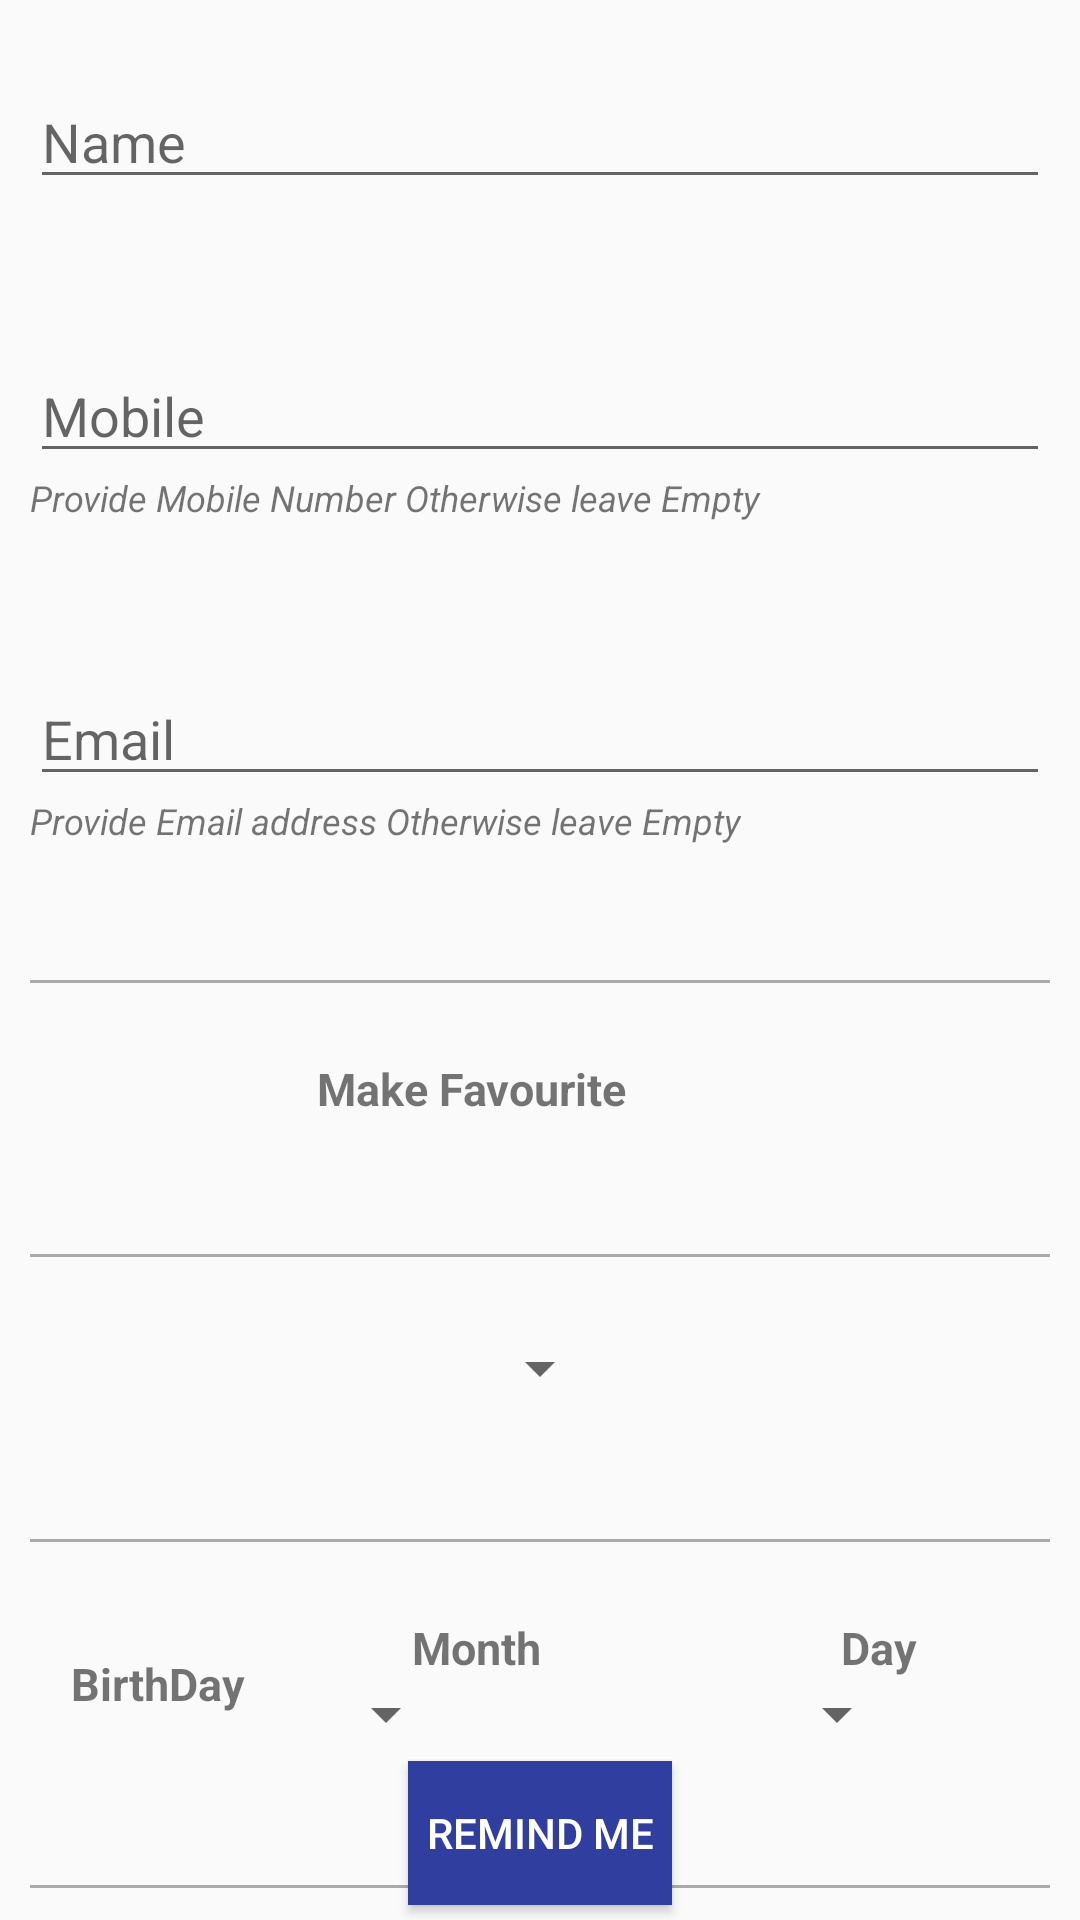

Reconstruct the res/layout file that produces this screen, plus the resources it refers to.
<!-- AndroidManifest.xml: application theme AppTheme -->
<!-- res/layout/birthdayadd.xml -->
<?xml version="1.0" encoding="utf-8"?>
<RelativeLayout xmlns:android="http://schemas.android.com/apk/res/android"
    xmlns:app="http://schemas.android.com/apk/res-auto"
    android:layout_width="match_parent"
    android:layout_height="match_parent">

    <LinearLayout
        android:id="@+id/linearLayoutName"
        android:layout_width="match_parent"
        android:layout_height="wrap_content"
        android:layout_alignParentTop="true"
        android:layout_marginLeft="@dimen/text_margin"
        android:layout_marginRight="@dimen/text_margin"
        android:layout_marginTop="25dp"
        android:layout_marginBottom="25dp"
        android:orientation="horizontal">

        <EditText
            android:id="@+id/etName"
            android:layout_width="match_parent"
            android:layout_height="wrap_content"
            android:layout_marginLeft="@dimen/text_margin"
            android:layout_marginRight="@dimen/text_margin"
            android:hint="@string/name" />

    </LinearLayout>

    <LinearLayout
        android:id="@+id/linearLayoutMobileNumber"
        android:layout_width="match_parent"
        android:layout_height="wrap_content"
        android:layout_below="@+id/linearLayoutName"
        android:layout_marginLeft="@dimen/text_margin"
        android:layout_marginRight="@dimen/text_margin"
        android:layout_marginTop="25dp"
        android:layout_marginBottom="25dp"
        android:orientation="horizontal">

        <LinearLayout
            android:id="@+id/linearLayoutMobileBack"
            android:layout_width="match_parent"
            android:layout_height="wrap_content"
            android:layout_marginLeft="@dimen/text_margin"
            android:layout_marginRight="@dimen/text_margin"
            android:orientation="vertical">

            <EditText
                android:id="@+id/etMobile"
                android:layout_width="match_parent"
                android:layout_height="wrap_content"
                android:hint="@string/mobile"
                android:inputType="phone" />

            <TextView
                android:layout_width="wrap_content"
                android:layout_height="wrap_content"
                android:text="@string/mobileremindermessage"
                android:textSize="12sp"
                android:textStyle="italic" />

        </LinearLayout>
    </LinearLayout>

    <LinearLayout
        android:id="@+id/linearLayoutEmail"
        android:layout_width="match_parent"
        android:layout_height="wrap_content"
        android:layout_below="@+id/linearLayoutMobileNumber"
        android:layout_marginLeft="@dimen/text_margin"
        android:layout_marginRight="@dimen/text_margin"
        android:layout_marginTop="25dp"
        android:layout_marginBottom="25dp"
        android:orientation="horizontal">

        <TextView
            android:layout_width="wrap_content"
            android:layout_height="wrap_content"
            android:layout_margin="@dimen/text_margin"
            android:text="@string/email"
            android:visibility="gone" />

        <LinearLayout
            android:id="@+id/linearLayoutEmailBack"
            android:layout_width="match_parent"
            android:layout_height="wrap_content"
            android:layout_marginLeft="@dimen/text_margin"
            android:layout_marginRight="@dimen/text_margin"
            android:orientation="vertical">

            <EditText
                android:id="@+id/etEmail"
                android:layout_width="match_parent"
                android:layout_height="wrap_content"

                android:hint="@string/email"
                android:inputType="textEmailAddress" />

            <TextView
                android:layout_width="wrap_content"
                android:layout_height="wrap_content"
                android:text="@string/emialremindermessage"
                android:textSize="12sp"
                android:textStyle="italic" />

        </LinearLayout>
    </LinearLayout>

    <View
        android:id="@+id/view01"
        android:layout_width="match_parent"
        android:layout_height="1dp"
        android:layout_below="@+id/linearLayoutEmail"
        android:layout_marginLeft="@dimen/text_left_right_margin"
        android:layout_marginRight="@dimen/text_left_right_margin"
        android:layout_marginTop="20dp"
        android:background="@android:color/darker_gray"></View>

    <LinearLayout
        android:id="@+id/linearLayoutFav"
        android:layout_width="match_parent"
        android:layout_height="wrap_content"
        android:layout_below="@+id/view01"
        android:layout_marginLeft="@dimen/text_margin"
        android:layout_marginRight="@dimen/text_margin"
        android:layout_marginBottom="25sp"
        android:layout_marginTop="25sp"
        android:gravity="center_horizontal"
        android:orientation="horizontal">

        <TextView
            android:layout_width="wrap_content"
            android:layout_height="wrap_content"
            android:layout_gravity="center_vertical"
            android:layout_marginLeft="@dimen/text_margin"
            android:layout_marginRight="25dp"
            android:text="Make Favourite"
            android:textSize="15sp"
            android:textStyle="bold"
            android:visibility="visible" />

        <ImageView
            android:id="@+id/imageViewFav"
            android:layout_width="wrap_content"   android:layout_marginLeft="25dp"
            android:layout_height="wrap_content"
            android:background="@drawable/nofav_32"> </ImageView>

    </LinearLayout>

    <View
        android:id="@+id/view00"
        android:layout_width="match_parent"
        android:layout_height="1dp"
        android:layout_below="@+id/linearLayoutFav"
        android:layout_marginLeft="@dimen/text_left_right_margin"
        android:layout_marginRight="@dimen/text_left_right_margin"
        android:layout_marginTop="20dp"
        android:background="@android:color/darker_gray"></View>
    <LinearLayout
        android:id="@+id/linearLayoutCategory"
        android:layout_width="match_parent"
        android:layout_height="wrap_content"
        android:layout_below="@+id/view00"
        android:layout_marginLeft="@dimen/text_margin"
        android:layout_marginRight="@dimen/text_margin"
        android:layout_marginBottom="25dp"
        android:layout_marginTop="25dp"
        android:gravity="center_horizontal"
        android:orientation="horizontal">

        <TextView
            android:layout_width="wrap_content"
            android:layout_height="wrap_content"
            android:layout_gravity="center_vertical"
            android:layout_marginLeft="@dimen/text_margin"
            android:layout_marginRight="@dimen/text_margin"
            android:layout_weight=".7"
            android:text="@string/category"
            android:textSize="15sp"
            android:textStyle="bold"
            android:visibility="gone" />

        <Spinner
            android:id="@+id/spinCategory"
            android:layout_width="wrap_content"
            android:layout_height="wrap_content"
            android:prompt="@string/category"></Spinner>

    </LinearLayout>

    <View
        android:id="@+id/view0"
        android:layout_width="match_parent"
        android:layout_height="1dp"
        android:layout_below="@+id/linearLayoutCategory"
        android:layout_marginLeft="@dimen/text_left_right_margin"
        android:layout_marginRight="@dimen/text_left_right_margin"
        android:layout_marginTop="20dp"
        android:background="@android:color/darker_gray"></View>

    <LinearLayout
        android:id="@+id/linearLayoutBirthDay"
        android:layout_width="match_parent"
        android:layout_height="wrap_content"
        android:layout_below="@+id/view0"
        android:layout_marginLeft="5dp"
        android:layout_marginBottom="25dp"
        android:layout_marginRight="5dp"
        android:layout_marginTop="25dp"
        android:orientation="horizontal"
        android:weightSum="1">

        <TextView
            android:id="@+id/tvBirthDay"
            android:layout_width="wrap_content"
            android:layout_height="wrap_content"
            android:layout_below="@+id/linearLayoutEmail"
            android:layout_gravity="center_vertical"
            android:layout_marginLeft="@dimen/text_margin"
            android:layout_marginRight="@dimen/text_margin"
            android:layout_weight=".2"
            android:gravity="center_horizontal"
            android:text="@string/birthday"
            android:textSize="15sp"
            android:textStyle="bold"
            android:visibility="visible" />

        <LinearLayout
            android:id="@+id/linearLayoutEmailBDMonth"
            android:layout_width="wrap_content"
            android:layout_height="wrap_content"
            android:layout_marginLeft="@dimen/text_margin"
            android:layout_marginRight="@dimen/text_margin"
            android:layout_weight=".45"
            android:orientation="vertical">

            <TextView
                android:layout_width="wrap_content"
                android:layout_height="wrap_content"
                android:layout_gravity="center_horizontal"
                android:text="@string/month"
                android:textSize="@dimen/textSize"
                android:textStyle="bold" />

            <Spinner
                android:id="@+id/spinMonth"
                android:layout_width="wrap_content"
                android:layout_height="wrap_content"
                android:prompt="@string/month"></Spinner>

        </LinearLayout>

        <LinearLayout
            android:id="@+id/linearLayoutEmailBDDay"
            android:layout_width="wrap_content"
            android:layout_height="wrap_content"
            android:layout_marginLeft="@dimen/text_margin"
            android:layout_marginRight="@dimen/text_margin"
            android:layout_weight=".45"
            android:orientation="vertical">

            <TextView
                android:layout_width="wrap_content"
                android:layout_height="wrap_content"
                android:layout_gravity="center_horizontal"
                android:text="@string/day"
                android:textSize="15sp"
                android:textStyle="bold" />

            <Spinner
                android:id="@+id/spinDay"
                android:layout_width="80dp"
                android:layout_height="wrap_content"
                android:prompt="@string/day"></Spinner>

        </LinearLayout>
    </LinearLayout>


    <View
        android:id="@+id/view"
        android:layout_width="match_parent"
        android:layout_height="1dp"
        android:layout_below="@+id/linearLayoutBirthDay"
        android:layout_marginLeft="@dimen/text_left_right_margin"
        android:layout_marginRight="@dimen/text_left_right_margin"
        android:layout_marginTop="20dp"
        android:background="@android:color/darker_gray"></View>

    <ListView
        android:id="@+id/listViewRemindMe" android:visibility="gone"
        android:layout_width="match_parent"
        android:layout_height="wrap_content"
        android:layout_below="@+id/view"
        android:layout_marginBottom="40dp"
        android:layout_marginLeft="@dimen/text_left_right_margin"
        android:layout_marginRight="@dimen/text_left_right_margin"
        android:layout_marginTop="@dimen/text_left_right_margin"></ListView>

    <Button
        android:id="@+id/btnBirthDayReminder"
        android:layout_width="wrap_content"
        android:layout_height="wrap_content"
        android:layout_alignParentBottom="true"
        android:layout_centerHorizontal="true"
        android:onClick="click"
        android:textColor="@color/white"
        android:layout_marginBottom="5dp"
        android:background="@color/colorPrimaryDark"
        android:text="@string/remindme" />
</RelativeLayout>
<!-- resources referenced by this layout -->
<resources>
  <color name="colorPrimaryDark">#303F9F</color>
  <color name="white">#FFFFFF</color>
  <dimen name="textSize">15sp</dimen>
  <dimen name="text_left_right_margin">10dp</dimen>
  <dimen name="text_margin">5dp</dimen>
  <string name="birthday">BirthDay</string>
  <string name="category">Category</string>
  <string name="day">Day</string>
  <string name="email">Email</string>
  <string name="emialremindermessage">Provide Email address Otherwise leave Empty </string>
  <string name="mobile">Mobile</string>
  <string name="mobileremindermessage">Provide Mobile Number Otherwise leave Empty</string>
  <string name="month">Month</string>
  <string name="name">Name</string>
  <string name="remindme">Remind Me</string>
  <style name="AppTheme" parent="Theme.AppCompat.Light.DarkActionBar">
          
          <item name="colorPrimary">@color/colorPrimary</item>
          <item name="colorPrimaryDark">@color/colorPrimaryDark</item>
          <item name="colorAccent">@color/colorAccent</item>
      </style>
  <color name="colorPrimary">#3F51B5</color>
  <color name="colorAccent">#FF4081</color>
</resources>
